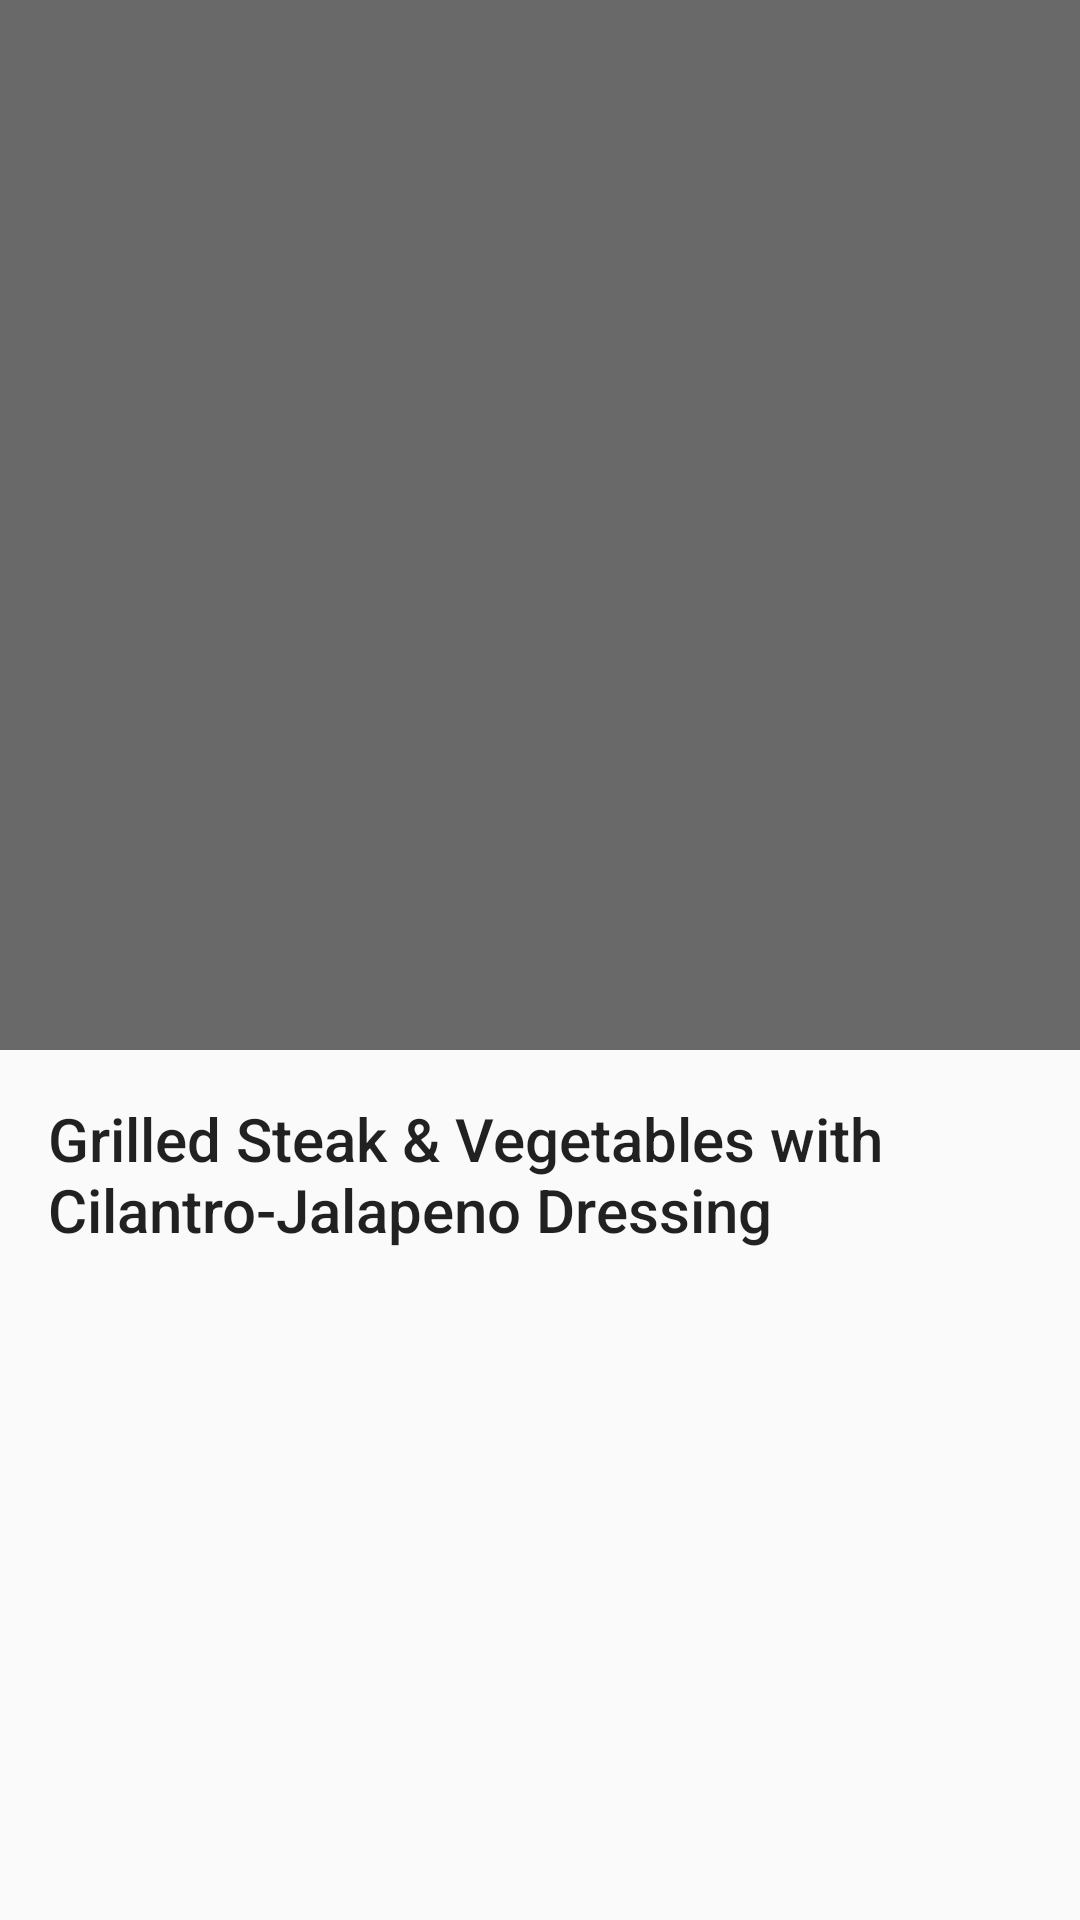

Layout XML and referenced resources for this Android screen:
<!-- AndroidManifest.xml: application theme AppTheme -->
<!-- res/layout/activity_recipe_detail.xml -->
<?xml version="1.0" encoding="utf-8"?>
<androidx.coordinatorlayout.widget.CoordinatorLayout xmlns:android="http://schemas.android.com/apk/res/android"
    xmlns:app="http://schemas.android.com/apk/res-auto"
    android:id="@+id/recipe_detail_parent"
    android:layout_width="match_parent"
    android:layout_height="match_parent"
    android:fitsSystemWindows="true">

    <com.google.android.material.appbar.AppBarLayout
        android:id="@+id/recipe_detail_app_bar"
        android:layout_width="match_parent"
        android:layout_height="350dp"
        android:fitsSystemWindows="true"
        android:theme="@style/AppTheme.AppBarOverlay">

        <com.google.android.material.appbar.CollapsingToolbarLayout
            android:layout_width="match_parent"
            android:layout_height="match_parent"
            android:fitsSystemWindows="true"
            app:contentScrim="?attr/colorPrimaryDark"
            app:layout_scrollFlags="scroll|exitUntilCollapsed"
            app:toolbarId="@+id/toolbar">

            <RelativeLayout
                android:layout_width="match_parent"
                android:layout_height="match_parent"
                android:background="@color/colorAccent"
                android:orientation="vertical"
                app:layout_collapseMode="parallax"
                app:layout_scrollFlags="scroll|exitUntilCollapsed">

                <ImageView
                    android:id="@+id/recipe_detail_image"
                    android:layout_width="match_parent"
                    android:layout_height="match_parent"
                    android:contentDescription="@string/accessibility_item_recipe_image"
                    android:transitionName="transition_recipe_image" />

            </RelativeLayout>

            <androidx.appcompat.widget.Toolbar
                android:id="@+id/toolbar"
                android:layout_width="match_parent"
                android:layout_height="?attr/actionBarSize"
                app:layout_collapseMode="pin"
                app:navigationIcon="@drawable/ic_arrow_back_black_24dp"
                app:popupTheme="@style/AppTheme.PopupOverlay"/>

        </com.google.android.material.appbar.CollapsingToolbarLayout>
    </com.google.android.material.appbar.AppBarLayout>

    <include layout="@layout/content_recipe_detail" />

</androidx.coordinatorlayout.widget.CoordinatorLayout>
<!-- res/layout/content_recipe_detail.xml (included above) -->
<androidx.core.widget.NestedScrollView xmlns:android="http://schemas.android.com/apk/res/android"
    xmlns:app="http://schemas.android.com/apk/res-auto"
    xmlns:tools="http://schemas.android.com/tools"
    android:layout_width="match_parent"
    android:layout_height="match_parent"
    app:layout_behavior="@string/appbar_scrolling_view_behavior">

    <RelativeLayout
        android:layout_width="match_parent"
        android:layout_height="match_parent">

        <LinearLayout
            android:id="@+id/recipe_detail_content"
            android:layout_width="match_parent"
            android:layout_height="match_parent"
            android:orientation="vertical"
            android:padding="16dp">

            <TextView
                android:id="@+id/recipe_detail_title"
                style="@style/TextAppearance.AppCompat.Title"
                android:layout_width="match_parent"
                android:layout_height="wrap_content"
                tools:text="Grilled Steak &amp; Vegetables with Cilantro-Jalapeno Dressing" />

            <com.google.android.material.chip.ChipGroup
                android:id="@+id/recipe_detail_tags"
                android:layout_width="match_parent"
                android:layout_height="wrap_content"
                android:layout_marginTop="8dp" />

            <TextView
                android:id="@+id/recipe_detail_chef"
                style="@style/TextAppearance.AppCompat.Medium"
                android:layout_width="match_parent"
                android:layout_height="wrap_content"
                android:layout_marginTop="8dp" />

            <TextView
                android:id="@+id/recipe_detail_description"
                style="@style/TextAppearance.AppCompat.Medium"
                android:layout_width="match_parent"
                android:layout_height="wrap_content"
                android:layout_marginTop="8dp" />

        </LinearLayout>

        <ProgressBar
            android:id="@+id/recipe_detail_progress"
            android:layout_width="wrap_content"
            android:layout_height="wrap_content"
            android:layout_centerInParent="true"
            android:indeterminate="true" />

        <TextView
            android:id="@+id/recipe_detail_error"
            style="@style/TextAppearance.AppCompat.Medium"
            android:layout_width="wrap_content"
            android:layout_height="wrap_content"
            android:layout_centerInParent="true"
            android:paddingBottom="200dp"
            android:text="@string/generic_error_msg"
            android:textSize="20sp"
            android:visibility="gone" />

    </RelativeLayout>

</androidx.core.widget.NestedScrollView>
<!-- resources referenced by this layout -->
<resources>
  <color name="colorAccent">@color/dimgray</color>
  <string name="accessibility_item_recipe_image">Recipe image</string>
  <string name="generic_error_msg">Ops, something went wrong! :/</string>
  <style name="AppTheme.AppBarOverlay" parent="ThemeOverlay.MaterialComponents.Light" />
  <style name="AppTheme.PopupOverlay" parent="ThemeOverlay.MaterialComponents.Dark" />
  <style name="AppTheme" parent="Theme.MaterialComponents.Light.NoActionBar.Bridge">
          
          <item name="colorPrimary">@color/colorPrimary</item>
          <item name="colorPrimaryDark">@color/colorPrimaryDark</item>
          <item name="colorAccent">@color/colorAccent</item>
      </style>
  <color name="dimgray">#696969</color>
  <color name="colorPrimary">@color/lightgray</color>
  <color name="colorPrimaryDark">@color/gray</color>
  <color name="lightgray">#D3D3D3</color>
  <color name="gray">#808080</color>
</resources>
